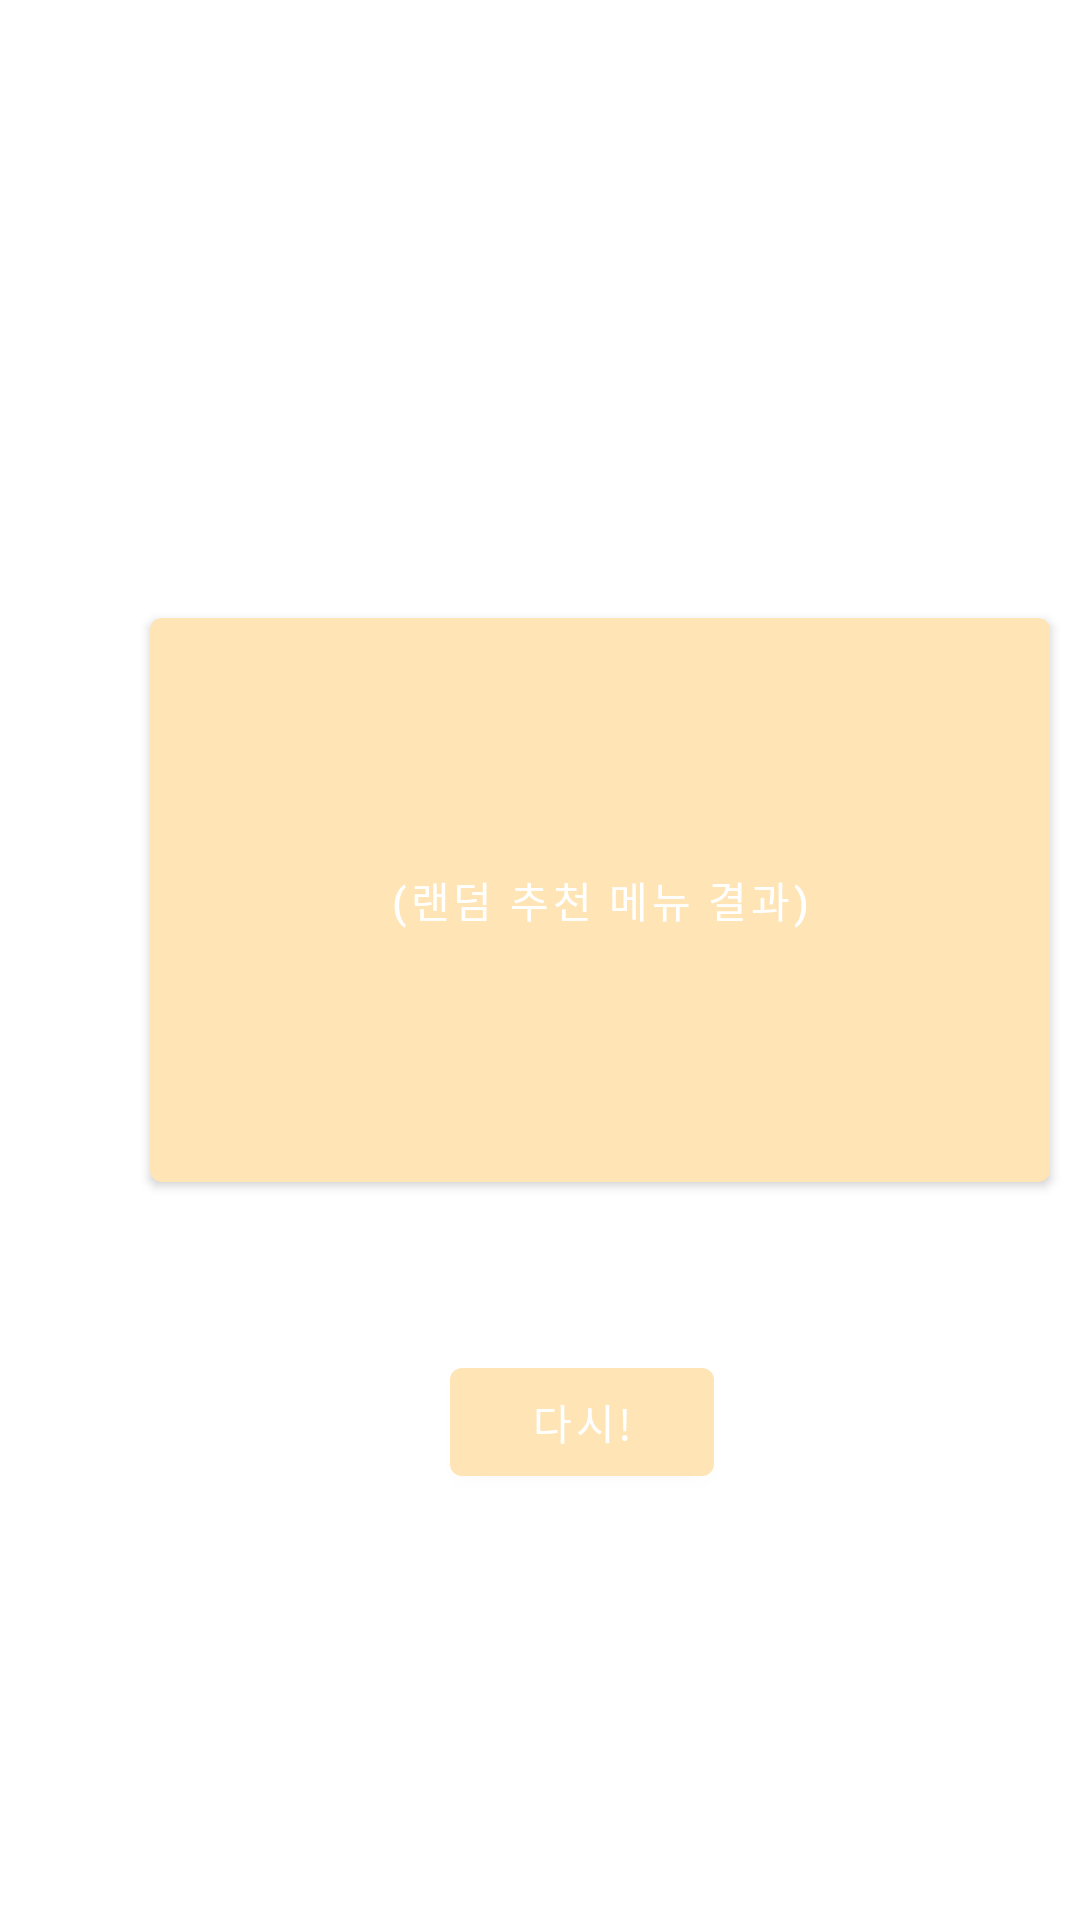

Write the Android layout XML for this screen, with the resource values it uses.
<!-- AndroidManifest.xml: application theme Theme.ThisIsIt -->
<!-- res/layout/activity_random_result.xml -->
<?xml version="1.0" encoding="utf-8"?>
<LinearLayout
    xmlns:android="http://schemas.android.com/apk/res/android"
    xmlns:app="http://schemas.android.com/apk/res-auto"
    xmlns:tools="http://schemas.android.com/tools"
    android:layout_width="match_parent"
    android:layout_height="match_parent"
    android:orientation="vertical"
    tools:context=".RandomResultActivity">

    <Button
        android:id="@+id/resultAcceptBtn"
        android:text="(랜덤 추천 메뉴 결과)"
        android:layout_marginTop="200dp"
        android:layout_marginLeft="50dp"
        android:layout_width="300dp"
        android:layout_height="200dp"/>

    <Button
        android:id="@+id/retryBtn"
        android:layout_marginTop="50dp"
        android:layout_marginLeft="150dp"
        android:layout_width="wrap_content"
        android:layout_height="wrap_content"
        android:text="다시!" />

</LinearLayout>
<!-- resources referenced by this layout -->
<resources>
  <style name="Theme.ThisIsIt" parent="Theme.MaterialComponents.DayNight.DarkActionBar">
          
          <item name="windowNoTitle">true</item>
          <item name="colorPrimary">@color/mokacin</item>
          <item name="colorPrimaryVariant">@color/peach</item>
          <item name="colorOnPrimary">@color/white</item>
          
          <item name="colorSecondary">@color/teal_200</item>
          <item name="colorSecondaryVariant">@color/teal_700</item>
          <item name="colorOnSecondary">@color/black</item>
          
          <item name="android:statusBarColor" tools:targetApi="l">?attr/colorPrimaryVariant</item>
          
      </style>
  <color name="mokacin">#FFE4B5</color>
  <color name="peach">#FFDAB9</color>
  <color name="white">#FFFFFFFF</color>
  <color name="teal_200">#FF03DAC5</color>
  <color name="teal_700">#FF018786</color>
  <color name="black">#FF000000</color>
</resources>
